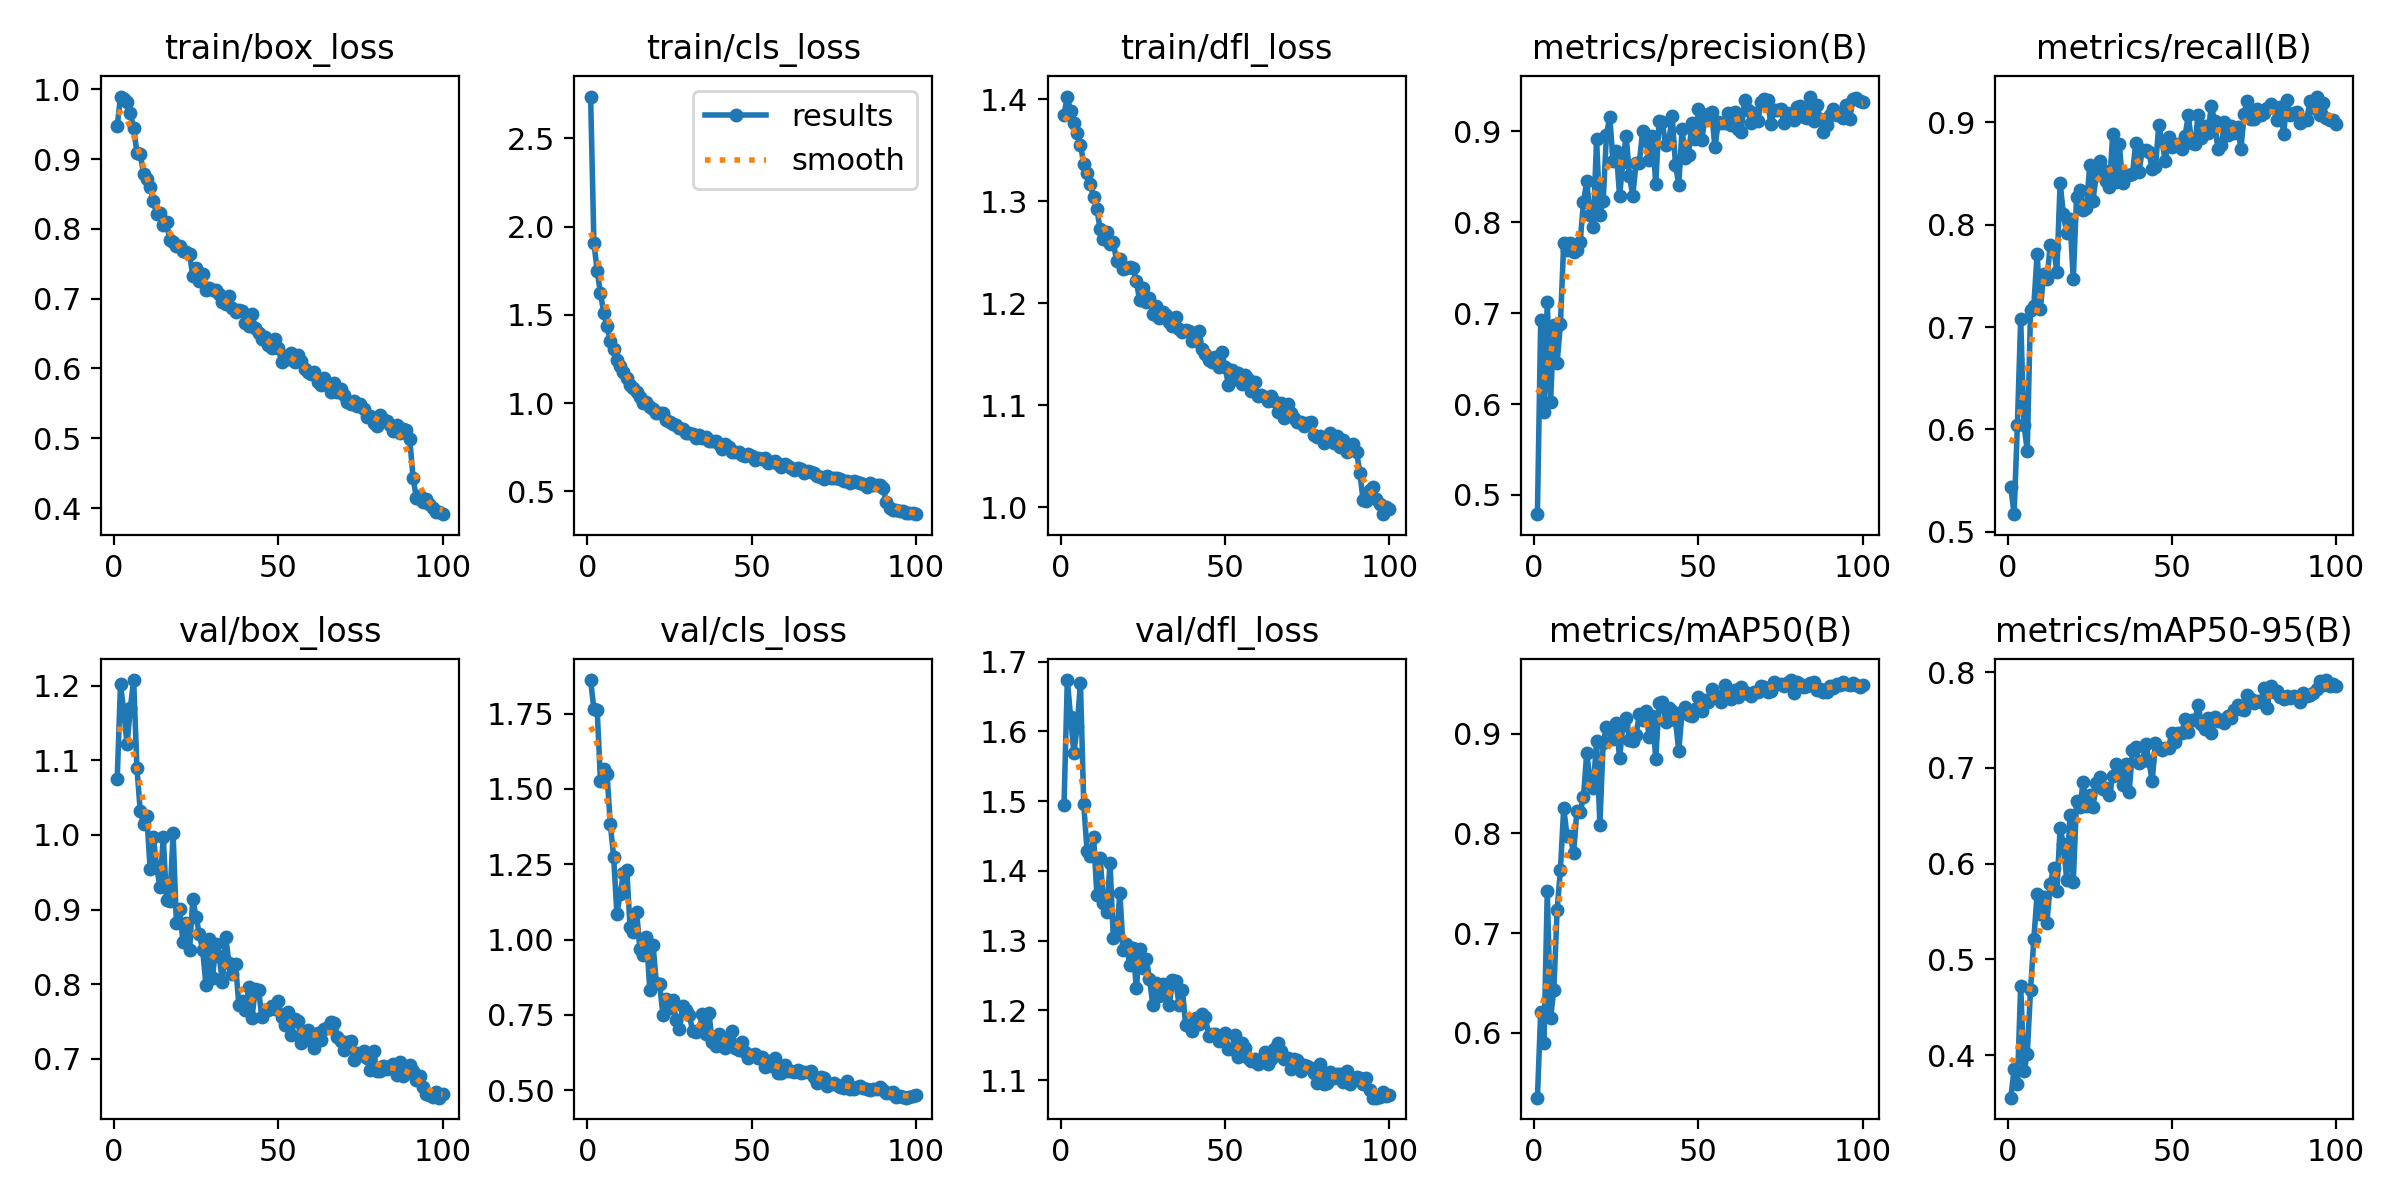

Data behind this chart, as committed beside it:
epoch, time, train/box_loss, train/cls_loss, train/dfl_loss, metrics/precision(B), metrics/recall(B), metrics/mAP50(B), metrics/mAP50-95(B), val/box_loss, val/cls_loss, val/dfl_loss, lr/pg0, lr/pg1, lr/pg2
1, 17.31, 0.9475, 2.737, 1.385, 0.4788, 0.5435, 0.5349, 0.3555, 1.075, 1.862, 1.494, 0.0003004, 0.0003004, 0.0003004
2, 33.17, 0.9897, 1.906, 1.403, 0.6921, 0.5171, 0.6204, 0.3851, 1.202, 1.765, 1.674, 0.0005975, 0.0005975, 0.0005975
3, 48.69, 0.9862, 1.75, 1.388, 0.5915, 0.6045, 0.5894, 0.3698, 1.165, 1.761, 1.621, 0.0008885, 0.0008885, 0.0008885
4, 64.08, 0.9821, 1.621, 1.376, 0.7119, 0.7078, 0.7422, 0.4724, 1.122, 1.527, 1.569, 0.000882, 0.000882, 0.000882
5, 79.46, 0.9659, 1.513, 1.367, 0.6021, 0.6047, 0.6146, 0.383, 1.17, 1.565, 1.608, 0.000873, 0.000873, 0.000873
6, 94.99, 0.9441, 1.435, 1.355, 0.6867, 0.579, 0.6434, 0.401, 1.207, 1.549, 1.669, 0.000864, 0.000864, 0.000864
7, 110.3, 0.9092, 1.353, 1.337, 0.6455, 0.7168, 0.723, 0.4684, 1.09, 1.382, 1.496, 0.000855, 0.000855, 0.000855
8, 125.7, 0.9074, 1.308, 1.328, 0.688, 0.7209, 0.7636, 0.5209, 1.032, 1.275, 1.429, 0.000846, 0.000846, 0.000846
9, 141, 0.8789, 1.247, 1.317, 0.7775, 0.7716, 0.8257, 0.5683, 1.014, 1.086, 1.421, 0.000837, 0.000837, 0.000837
10, 156.3, 0.8721, 1.211, 1.304, 0.7695, 0.7181, 0.7977, 0.5479, 1.026, 1.152, 1.449, 0.000828, 0.000828, 0.000828
11, 171.7, 0.8599, 1.175, 1.292, 0.7769, 0.7521, 0.7976, 0.565, 0.9549, 1.221, 1.366, 0.000819, 0.000819, 0.000819
12, 186.9, 0.8398, 1.14, 1.273, 0.7674, 0.747, 0.7802, 0.5385, 0.997, 1.232, 1.418, 0.00081, 0.00081, 0.00081
13, 202.3, 0.8216, 1.104, 1.263, 0.769, 0.7802, 0.8222, 0.5792, 0.9567, 1.042, 1.355, 0.000801, 0.000801, 0.000801
14, 217.6, 0.8222, 1.085, 1.27, 0.7778, 0.7783, 0.8214, 0.5954, 0.9304, 1.026, 1.341, 0.000792, 0.000792, 0.000792
15, 233, 0.8059, 1.064, 1.258, 0.8222, 0.7541, 0.8362, 0.5718, 0.9973, 1.092, 1.412, 0.000783, 0.000783, 0.000783
16, 248.4, 0.8094, 1.034, 1.26, 0.8452, 0.841, 0.8805, 0.6371, 0.9126, 0.9671, 1.303, 0.000774, 0.000774, 0.000774
17, 263.8, 0.784, 1.002, 1.241, 0.8077, 0.8104, 0.8533, 0.6204, 0.9118, 0.9473, 1.308, 0.000765, 0.000765, 0.000765
18, 279, 0.7815, 1.007, 1.243, 0.7943, 0.7915, 0.8457, 0.5834, 1.002, 1.009, 1.369, 0.000756, 0.000756, 0.000756
19, 294.4, 0.7752, 0.9802, 1.234, 0.8912, 0.8055, 0.8929, 0.651, 0.8826, 0.832, 1.286, 0.000747, 0.000747, 0.000747
20, 310, 0.7759, 0.9644, 1.235, 0.8079, 0.7465, 0.8087, 0.581, 0.9005, 0.9821, 1.296, 0.000738, 0.000738, 0.000738
21, 325.2, 0.7681, 0.9447, 1.236, 0.823, 0.8272, 0.8907, 0.6655, 0.8564, 0.8556, 1.265, 0.000729, 0.000729, 0.000729
22, 340.6, 0.7663, 0.9459, 1.235, 0.896, 0.8339, 0.9064, 0.659, 0.8818, 0.8509, 1.29, 0.00072, 0.00072, 0.00072
23, 356.3, 0.7634, 0.9434, 1.222, 0.9163, 0.8145, 0.905, 0.6848, 0.8456, 0.7499, 1.232, 0.000711, 0.000711, 0.000711
24, 371.8, 0.7329, 0.9033, 1.203, 0.8673, 0.8165, 0.8948, 0.6602, 0.9144, 0.8012, 1.288, 0.000702, 0.000702, 0.000702
25, 387.4, 0.7442, 0.8943, 1.215, 0.8782, 0.8581, 0.9103, 0.6716, 0.8896, 0.772, 1.261, 0.000693, 0.000693, 0.000693
26, 402.8, 0.7248, 0.8822, 1.201, 0.8291, 0.8235, 0.8755, 0.6591, 0.8671, 0.798, 1.274, 0.000684, 0.000684, 0.000684
27, 418.2, 0.7357, 0.8744, 1.205, 0.8664, 0.8491, 0.9088, 0.6841, 0.8453, 0.734, 1.245, 0.000675, 0.000675, 0.000675
28, 433.7, 0.7118, 0.8587, 1.189, 0.8953, 0.8619, 0.9162, 0.691, 0.7991, 0.7041, 1.208, 0.000666, 0.000666, 0.000666
29, 448.9, 0.7152, 0.8555, 1.197, 0.8513, 0.8535, 0.8935, 0.678, 0.8609, 0.7786, 1.24, 0.000657, 0.000657, 0.000657
30, 464.1, 0.7132, 0.8285, 1.186, 0.8291, 0.8431, 0.8925, 0.679, 0.8082, 0.7669, 1.221, 0.000648, 0.000648, 0.000648
31, 479.8, 0.7126, 0.8329, 1.191, 0.8648, 0.8372, 0.8988, 0.6715, 0.8536, 0.7504, 1.238, 0.000639, 0.000639, 0.000639
32, 495.4, 0.7073, 0.8253, 1.188, 0.8657, 0.8885, 0.9198, 0.6915, 0.8374, 0.6981, 1.228, 0.00063, 0.00063, 0.00063
33, 510.7, 0.6953, 0.8021, 1.181, 0.9, 0.8421, 0.9137, 0.7039, 0.8033, 0.6935, 1.208, 0.000621, 0.000621, 0.000621
34, 525.9, 0.6926, 0.8202, 1.178, 0.8906, 0.8788, 0.9231, 0.6932, 0.8631, 0.7003, 1.243, 0.000612, 0.000612, 0.000612
35, 541, 0.7036, 0.8047, 1.187, 0.8686, 0.841, 0.8967, 0.682, 0.828, 0.7523, 1.242, 0.000603, 0.000603, 0.000603
36, 556.2, 0.6869, 0.8054, 1.174, 0.8951, 0.8491, 0.918, 0.704, 0.8136, 0.6865, 1.207, 0.000594, 0.000594, 0.000594
37, 571.4, 0.6804, 0.784, 1.171, 0.8423, 0.8483, 0.8745, 0.6744, 0.8266, 0.7552, 1.229, 0.000585, 0.000585, 0.000585
38, 586.7, 0.6834, 0.787, 1.174, 0.9113, 0.8495, 0.9307, 0.7184, 0.7726, 0.6587, 1.179, 0.000576, 0.000576, 0.000576
39, 602, 0.6827, 0.7866, 1.173, 0.9098, 0.8797, 0.9317, 0.7217, 0.778, 0.6461, 1.179, 0.000567, 0.000567, 0.000567
40, 617.5, 0.6655, 0.7706, 1.163, 0.885, 0.852, 0.9114, 0.7054, 0.7652, 0.686, 1.17, 0.000558, 0.000558, 0.000558
41, 632.8, 0.6611, 0.7424, 1.165, 0.8899, 0.8732, 0.9256, 0.707, 0.7958, 0.6625, 1.189, 0.000549, 0.000549, 0.000549
42, 648.1, 0.678, 0.7679, 1.172, 0.9171, 0.8733, 0.9229, 0.7247, 0.7551, 0.6396, 1.181, 0.00054, 0.00054, 0.00054
43, 663.6, 0.6579, 0.7515, 1.155, 0.8634, 0.8714, 0.9133, 0.7076, 0.7935, 0.6716, 1.195, 0.000531, 0.000531, 0.000531
44, 679, 0.6502, 0.7244, 1.151, 0.8413, 0.8547, 0.8828, 0.6861, 0.7923, 0.6965, 1.191, 0.000522, 0.000522, 0.000522
45, 694.7, 0.6422, 0.7223, 1.145, 0.9024, 0.8561, 0.9219, 0.7261, 0.7567, 0.6404, 1.164, 0.000513, 0.000513, 0.000513
46, 710.5, 0.6449, 0.7226, 1.143, 0.8704, 0.8971, 0.9266, 0.7209, 0.7651, 0.6336, 1.166, 0.000504, 0.000504, 0.000504
47, 726.1, 0.6332, 0.7069, 1.147, 0.8744, 0.8817, 0.9193, 0.7187, 0.7654, 0.6595, 1.166, 0.000495, 0.000495, 0.000495
48, 741.7, 0.6296, 0.7021, 1.137, 0.9093, 0.862, 0.9178, 0.7213, 0.771, 0.6276, 1.155, 0.000486, 0.000486, 0.000486
49, 757.8, 0.6421, 0.7124, 1.153, 0.8921, 0.8861, 0.9248, 0.721, 0.767, 0.6083, 1.162, 0.000477, 0.000477, 0.000477
50, 773.3, 0.6297, 0.7032, 1.138, 0.9248, 0.8757, 0.9371, 0.7369, 0.7777, 0.6155, 1.168, 0.000468, 0.000468, 0.000468
51, 788.5, 0.6095, 0.6793, 1.12, 0.8906, 0.8775, 0.9227, 0.727, 0.7558, 0.6218, 1.145, 0.000459, 0.000459, 0.000459
52, 803.8, 0.6186, 0.6882, 1.135, 0.9162, 0.879, 0.9334, 0.7362, 0.7449, 0.6053, 1.144, 0.00045, 0.00045, 0.00045
53, 819.7, 0.6141, 0.6839, 1.126, 0.9193, 0.874, 0.9321, 0.7365, 0.7623, 0.6111, 1.165, 0.000441, 0.000441, 0.000441
54, 835.7, 0.6215, 0.6865, 1.131, 0.9218, 0.8869, 0.9448, 0.7511, 0.732, 0.5778, 1.133, 0.000432, 0.000432, 0.000432
55, 851.9, 0.6097, 0.661, 1.121, 0.8825, 0.9072, 0.9381, 0.7374, 0.7536, 0.5954, 1.153, 0.000423, 0.000423, 0.000423
56, 867.6, 0.6187, 0.6694, 1.129, 0.9098, 0.8796, 0.9382, 0.75, 0.7503, 0.5796, 1.146, 0.000414, 0.000414, 0.000414
57, 883, 0.6109, 0.6711, 1.126, 0.9092, 0.8794, 0.9317, 0.7498, 0.7213, 0.6077, 1.132, 0.0004051, 0.0004051, 0.0004051
58, 898, 0.599, 0.6568, 1.114, 0.9097, 0.9077, 0.9492, 0.7653, 0.7247, 0.5566, 1.128, 0.0003961, 0.0003961, 0.0003961
59, 913.3, 0.5943, 0.6354, 1.122, 0.9207, 0.8853, 0.9397, 0.7456, 0.7392, 0.5565, 1.131, 0.0003871, 0.0003871, 0.0003871
60, 928.6, 0.5921, 0.6545, 1.11, 0.9075, 0.8968, 0.9352, 0.7406, 0.7304, 0.5851, 1.123, 0.0003781, 0.0003781, 0.0003781
... 40 more rows
